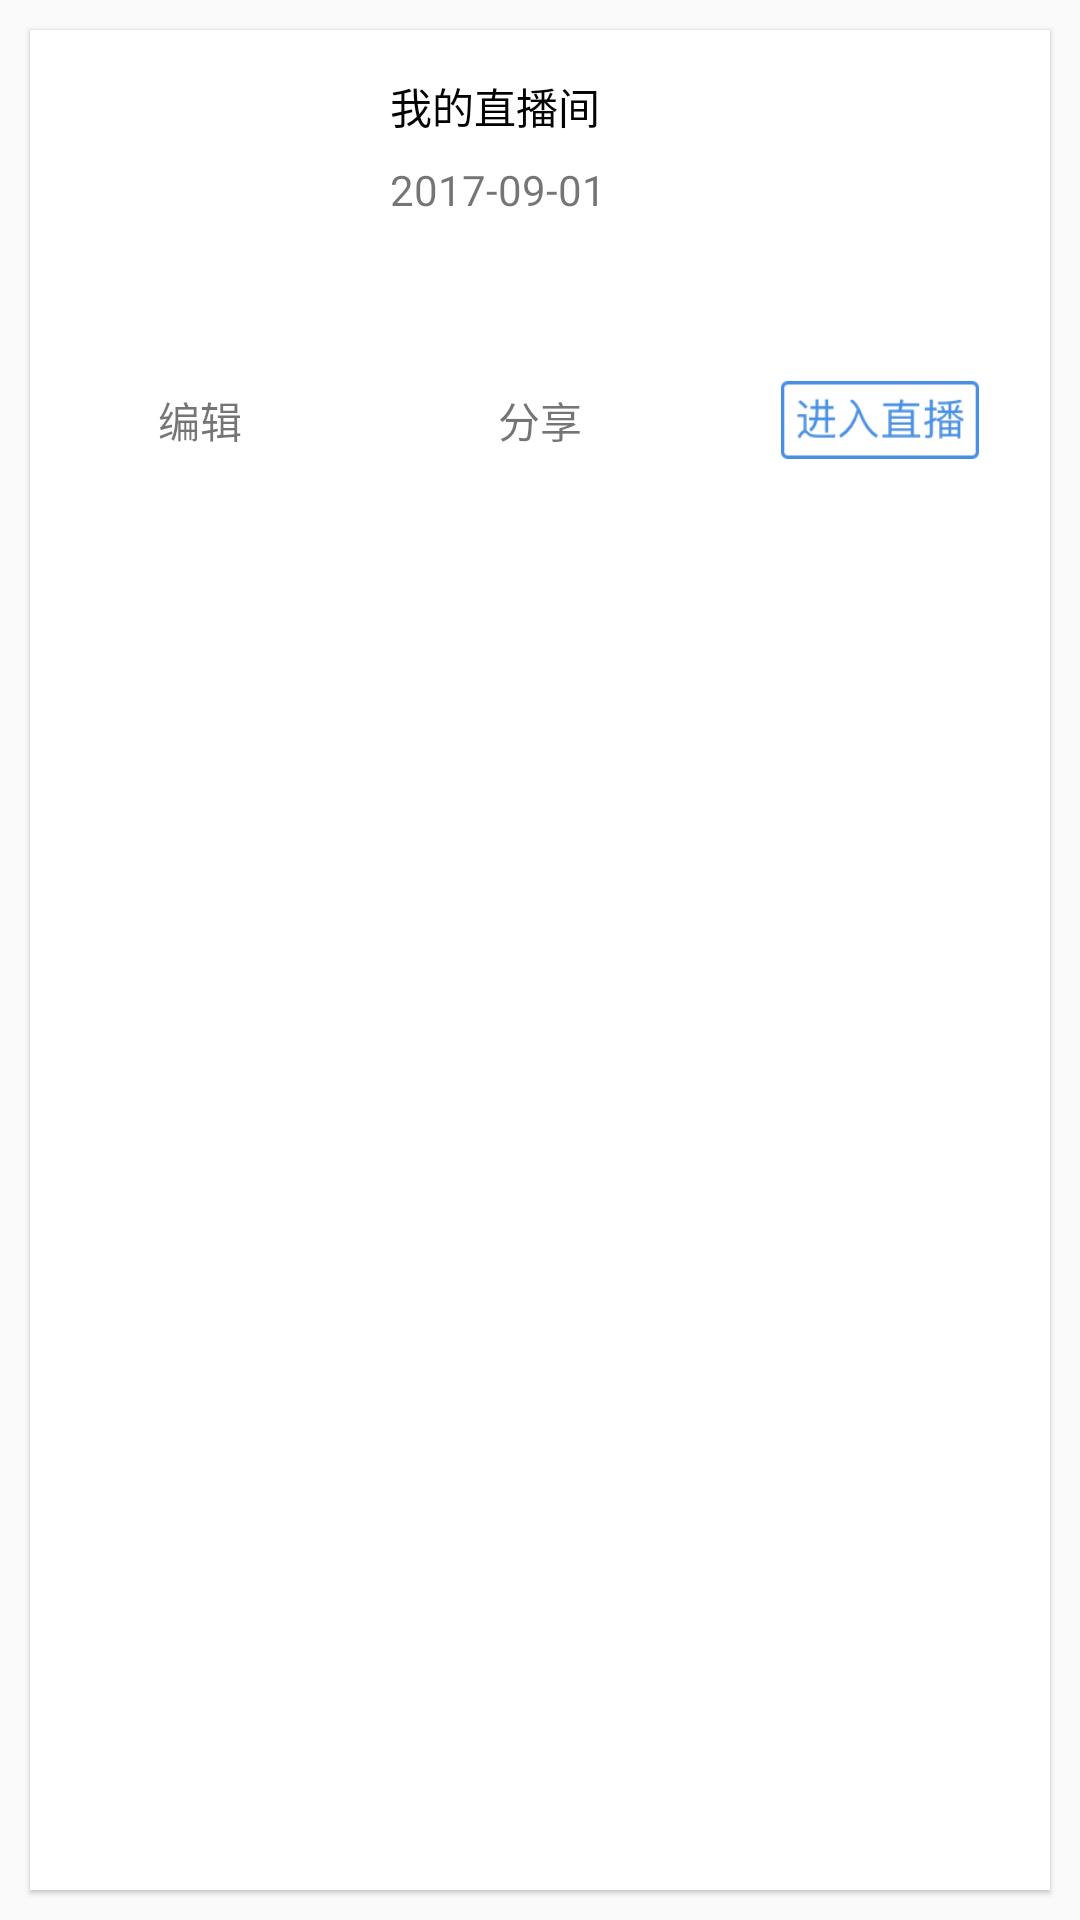

Reconstruct the res/layout file that produces this screen, plus the resources it refers to.
<!-- AndroidManifest.xml: application theme AppTheme -->
<!-- res/layout/live_room_list_item.xml -->
<?xml version="1.0" encoding="utf-8"?>
<RelativeLayout xmlns:android="http://schemas.android.com/apk/res/android"
              android:layout_width="match_parent"
              android:layout_height="168dp">
    <RelativeLayout
        android:layout_width="match_parent"
        android:layout_height="match_parent"
        android:layout_marginTop="10dp"
        android:layout_marginBottom="10dp"
        android:layout_marginLeft="10dp"
        android:layout_marginRight="10dp"
        android:elevation="1dp"
        android:background="@color/white"
        android:clickable="true">
    </RelativeLayout>

    <RelativeLayout
        android:id="@+id/cententV"
        android:layout_width="match_parent"
        android:layout_height="match_parent"
        android:layout_marginTop="10dp"
        android:layout_marginBottom="10dp"
        android:layout_marginLeft="10dp"
        android:layout_marginRight="10dp"
        android:background="?android:attr/selectableItemBackground"
        android:elevation="1dp"
        android:clickable="true"
        >
        <ImageView
            android:id="@+id/liveStateImgV"
            android:scaleType="centerCrop"
            android:layout_width="100dp"
            android:layout_height="100dp"
            android:layout_marginLeft="10dp"
            android:layout_marginTop="10dp"/>

        <TextView
            android:id="@+id/liveTitle"
            android:layout_width="wrap_content"
            android:layout_height="wrap_content"
            android:layout_toRightOf="@+id/liveStateImgV"
            android:layout_marginLeft="10dp"
            android:textColor="@color/black"
            android:text="我的直播间"
            android:layout_marginTop="15dp"/>
        <TextView
            android:id="@+id/liveTime"
            android:layout_below="@id/liveTitle"
            android:layout_toRightOf="@+id/liveStateImgV"
            android:layout_width="wrap_content"
            android:layout_height="wrap_content"
            android:layout_marginTop="8dp"
            android:layout_marginLeft="10dp"
            android:text="2017-09-01"
            android:gravity="center"
            android:textColor="@color/grayText_a"
            android:textSize="14sp"/>

        <TextView
            android:id="@+id/liveStateText"
            android:layout_toRightOf="@+id/liveStateImgV"
            android:layout_below="@+id/liveTime"
            android:layout_width="56dp"
            android:layout_height="26dp"
            android:layout_marginLeft="10dp"
            android:layout_marginTop="10dp"
            android:gravity="center"
            android:text="进行中"
            android:elevation="1dp"
            android:textSize="14sp"
            android:textColor="@color/white"/>
            

        <LinearLayout
            android:layout_width="match_parent"
            android:layout_height="40dp"
            android:layout_below="@+id/liveStateImgV">

            <TextView
                android:id="@+id/editText"
                android:textSize="14sp"
                android:layout_weight="1"
                android:layout_height="match_parent"
                android:layout_width="match_parent"
                android:gravity="center"
                android:text="编辑"/>

            
                
                
                
                
                
                
                

            <TextView
                android:id="@+id/liveAddressText"
                android:textSize="14sp"
                android:layout_weight="1"
                android:layout_height="match_parent"
                android:layout_width="match_parent"
                android:gravity="center"
                android:text="分享"/>


            <ImageView
                android:padding="7dp"
                android:layout_width="match_parent"
                android:layout_height="match_parent"
                android:layout_weight="1"
                android:src="@drawable/enterliveroom"/>
        </LinearLayout>


    </RelativeLayout>

</RelativeLayout>
<!-- resources referenced by this layout -->
<resources>
  <color name="black">#030303</color>
  <!-- drawable enterliveroom: png bitmap (drawable-v24, 5425 bytes) -->
  <style name="AppTheme" parent="@style/Theme.AppCompat.Light.NoActionBar">
          
          <item name="colorPrimary">@color/black</item>
          <item name="colorPrimaryDark">@color/black</item>
          <item name="colorAccent">@color/black</item>
          <item name="android:textCursorDrawable">@color/black</item>
      </style>
  <!-- not gathered from this repository: default colours our renderer supplied (Android Studio template values) -->
  <color name="white">#FFFFFFFF</color>
</resources>
